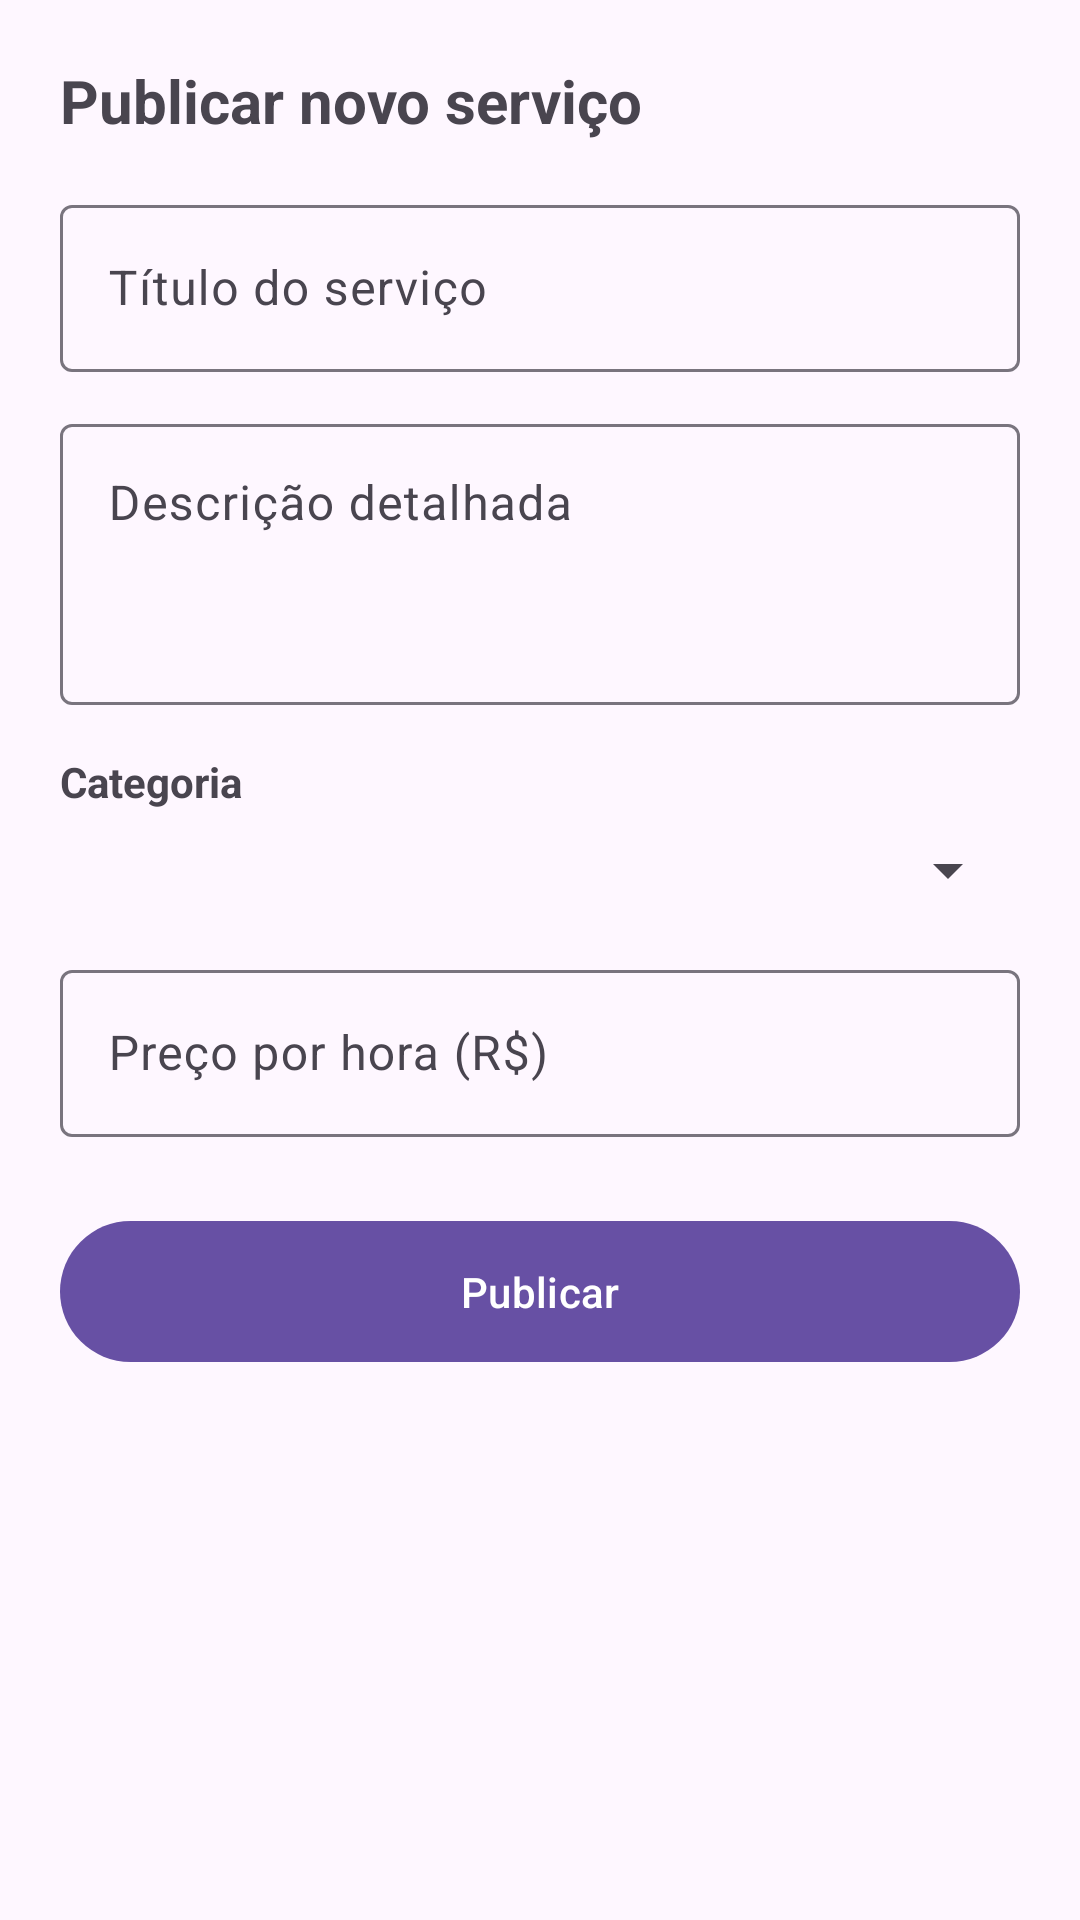

This screen was rendered from an Android layout file. Write that file and the resources it references.
<!-- AndroidManifest.xml: application theme Theme.MeuFreela -->
<!-- res/layout/activity_publicar_servico.xml -->
<?xml version="1.0" encoding="utf-8"?>
<ScrollView xmlns:android="http://schemas.android.com/apk/res/android"
    android:layout_width="match_parent"
    android:layout_height="match_parent">

    <LinearLayout
        android:layout_width="match_parent"
        android:layout_height="wrap_content"
        android:orientation="vertical"
        android:padding="20dp">

        <TextView
            android:id="@+id/textTitulo"
            android:layout_width="match_parent"
            android:layout_height="wrap_content"
            android:text="Publicar novo serviço"
            android:textSize="20sp"
            android:textStyle="bold"
            android:layout_marginBottom="16dp" />

        <com.google.android.material.textfield.TextInputLayout
            android:layout_width="match_parent"
            android:layout_height="wrap_content"
            android:hint="Título do serviço">

            <com.google.android.material.textfield.TextInputEditText
                android:id="@+id/editTitulo"
                android:layout_width="match_parent"
                android:layout_height="wrap_content"
                android:inputType="textCapSentences" />
        </com.google.android.material.textfield.TextInputLayout>

        <com.google.android.material.textfield.TextInputLayout
            android:layout_width="match_parent"
            android:layout_height="wrap_content"
            android:layout_marginTop="12dp"
            android:hint="Descrição detalhada">

            <com.google.android.material.textfield.TextInputEditText
                android:id="@+id/editDescricao"
                android:layout_width="match_parent"
                android:layout_height="wrap_content"
                android:inputType="textMultiLine"
                android:minLines="3"
                android:gravity="top" />
        </com.google.android.material.textfield.TextInputLayout>

        <TextView
            android:layout_width="wrap_content"
            android:layout_height="wrap_content"
            android:layout_marginTop="16dp"
            android:text="Categoria"
            android:textStyle="bold" />

        <Spinner
            android:id="@+id/spinnerCategoria"
            android:layout_width="match_parent"
            android:layout_height="wrap_content"
            android:layout_marginTop="8dp" />

        <com.google.android.material.textfield.TextInputLayout
            android:layout_width="match_parent"
            android:layout_height="wrap_content"
            android:layout_marginTop="16dp"
            android:hint="Preço por hora (R$)">

            <com.google.android.material.textfield.TextInputEditText
                android:id="@+id/editPreco"
                android:layout_width="match_parent"
                android:layout_height="wrap_content"
                android:inputType="numberDecimal" />
        </com.google.android.material.textfield.TextInputLayout>

        <com.google.android.material.button.MaterialButton
            android:id="@+id/botaoSalvar"
            android:layout_width="match_parent"
            android:layout_height="wrap_content"
            android:layout_marginTop="24dp"
            android:padding="14dp"
            android:text="Publicar" />

        <ProgressBar
            android:id="@+id/progressBar"
            android:layout_width="wrap_content"
            android:layout_height="wrap_content"
            android:layout_gravity="center_horizontal"
            android:layout_marginTop="16dp"
            android:visibility="gone" />
    </LinearLayout>
</ScrollView>
<!-- resources referenced by this layout -->
<resources>
  <style name="Theme.MeuFreela" parent="Base.Theme.MeuFreela" />
  <style name="Base.Theme.MeuFreela" parent="Theme.Material3.DayNight.NoActionBar">
          
          
      </style>
</resources>
